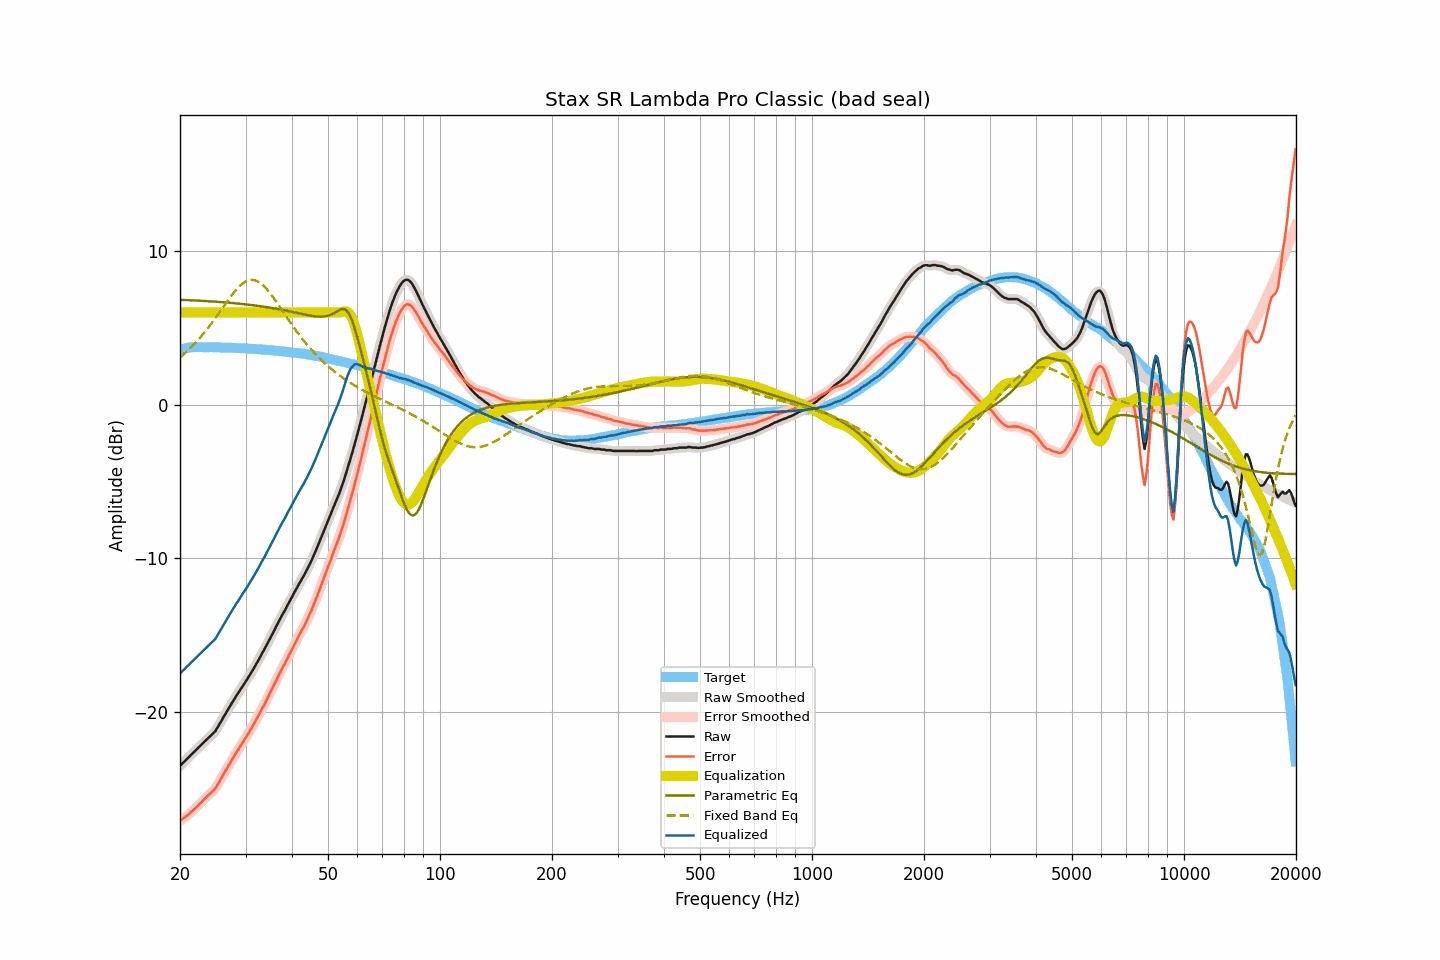

Source data for this figure (header and first rows):
frequency, raw, smoothed, error, error_smoothed, equalization, parametric_eq, fixed_band_eq, equalized_raw, equalized_smoothed, target
20.00, -23.49, -23.49, -27.06, -27.06, 6.00, 6.82, 3.08, -17.49, -17.49, 3.57
20.20, -23.38, -23.38, -26.98, -26.99, 6.00, 6.82, 3.16, -17.38, -17.38, 3.60
20.40, -23.28, -23.28, -26.91, -26.91, 6.00, 6.81, 3.25, -17.28, -17.28, 3.63
20.61, -23.18, -23.18, -26.83, -26.83, 6.00, 6.81, 3.35, -17.18, -17.18, 3.65
20.81, -23.07, -23.08, -26.75, -26.76, 6.00, 6.81, 3.44, -17.07, -17.08, 3.68
21.02, -22.97, -22.97, -26.68, -26.67, 6.00, 6.80, 3.54, -16.97, -16.97, 3.71
21.23, -22.87, -22.87, -26.59, -26.59, 6.00, 6.80, 3.64, -16.87, -16.87, 3.72
21.44, -22.76, -22.76, -26.49, -26.49, 6.00, 6.79, 3.74, -16.76, -16.76, 3.73
21.66, -22.66, -22.66, -26.40, -26.40, 6.00, 6.79, 3.84, -16.66, -16.66, 3.74
21.87, -22.56, -22.56, -26.30, -26.30, 6.00, 6.78, 3.96, -16.56, -16.56, 3.74
22.09, -22.46, -22.46, -26.21, -26.20, 6.00, 6.78, 4.07, -16.46, -16.46, 3.75
22.31, -22.35, -22.35, -26.10, -26.10, 6.00, 6.77, 4.18, -16.35, -16.35, 3.75
22.54, -22.25, -22.25, -26.00, -26.00, 6.00, 6.76, 4.30, -16.25, -16.25, 3.75
22.76, -22.15, -22.15, -25.90, -25.89, 6.00, 6.76, 4.42, -16.15, -16.15, 3.75
22.99, -22.04, -22.05, -25.78, -25.78, 6.00, 6.75, 4.54, -16.04, -16.05, 3.73
23.22, -21.94, -21.94, -25.68, -25.68, 6.00, 6.75, 4.67, -15.94, -15.94, 3.73
23.45, -21.84, -21.84, -25.57, -25.57, 6.00, 6.74, 4.80, -15.84, -15.84, 3.73
23.69, -21.73, -21.73, -25.47, -25.47, 6.00, 6.73, 4.93, -15.73, -15.73, 3.73
23.92, -21.63, -21.63, -25.36, -25.37, 6.00, 6.73, 5.07, -15.63, -15.63, 3.73
24.16, -21.53, -21.53, -25.27, -25.27, 6.00, 6.72, 5.21, -15.53, -15.53, 3.74
24.40, -21.43, -21.44, -25.17, -25.18, 6.00, 6.72, 5.35, -15.43, -15.44, 3.74
24.65, -21.34, -21.34, -25.07, -25.07, 6.00, 6.71, 5.49, -15.34, -15.34, 3.73
24.89, -21.23, -21.21, -24.96, -24.94, 6.00, 6.70, 5.63, -15.23, -15.21, 3.73
25.14, -21.06, -21.06, -24.79, -24.79, 6.00, 6.69, 5.78, -15.06, -15.06, 3.73
25.39, -20.88, -20.89, -24.60, -24.61, 6.00, 6.69, 5.93, -14.88, -14.89, 3.73
25.65, -20.70, -20.70, -24.43, -24.42, 6.00, 6.68, 6.08, -14.70, -14.70, 3.73
25.91, -20.52, -20.52, -24.24, -24.24, 6.00, 6.67, 6.23, -14.52, -14.52, 3.71
26.16, -20.33, -20.34, -24.04, -24.05, 6.00, 6.66, 6.38, -14.33, -14.34, 3.71
26.43, -20.16, -20.16, -23.88, -23.87, 6.00, 6.65, 6.53, -14.16, -14.16, 3.71
26.69, -19.98, -19.98, -23.69, -23.69, 6.00, 6.65, 6.67, -13.98, -13.98, 3.71
26.96, -19.80, -19.81, -23.51, -23.52, 6.00, 6.64, 6.82, -13.80, -13.81, 3.71
27.23, -19.63, -19.63, -23.34, -23.33, 6.00, 6.63, 6.96, -13.63, -13.63, 3.71
27.50, -19.45, -19.46, -23.16, -23.16, 6.00, 6.62, 7.10, -13.45, -13.46, 3.71
27.77, -19.28, -19.28, -22.97, -22.98, 6.00, 6.61, 7.23, -13.28, -13.28, 3.70
28.05, -19.12, -19.11, -22.81, -22.80, 6.00, 6.60, 7.37, -13.12, -13.11, 3.69
28.33, -18.94, -18.95, -22.62, -22.63, 6.00, 6.59, 7.49, -12.94, -12.95, 3.68
28.62, -18.79, -18.79, -22.47, -22.47, 6.00, 6.58, 7.60, -12.79, -12.79, 3.68
28.90, -18.62, -18.62, -22.30, -22.30, 6.00, 6.57, 7.71, -12.62, -12.62, 3.68
29.19, -18.46, -18.46, -22.13, -22.14, 6.00, 6.56, 7.81, -12.46, -12.46, 3.67
29.48, -18.30, -18.30, -21.98, -21.97, 6.00, 6.55, 7.89, -12.30, -12.30, 3.68
29.78, -18.13, -18.14, -21.80, -21.80, 6.00, 6.54, 7.96, -12.13, -12.14, 3.66
30.08, -17.97, -17.98, -21.64, -21.64, 6.00, 6.52, 8.02, -11.97, -11.98, 3.66
30.38, -17.82, -17.81, -21.47, -21.47, 6.00, 6.51, 8.07, -11.82, -11.81, 3.65
30.68, -17.64, -17.65, -21.29, -21.30, 6.00, 6.50, 8.10, -11.64, -11.65, 3.65
30.99, -17.48, -17.48, -21.12, -21.12, 6.00, 6.49, 8.12, -11.48, -11.48, 3.64
31.30, -17.31, -17.31, -20.95, -20.94, 6.00, 6.48, 8.12, -11.31, -11.31, 3.63
31.61, -17.13, -17.13, -20.76, -20.76, 6.00, 6.46, 8.11, -11.13, -11.13, 3.63
31.93, -16.94, -16.95, -20.56, -20.57, 6.00, 6.45, 8.08, -10.94, -10.95, 3.62
32.24, -16.76, -16.76, -20.37, -20.38, 6.00, 6.43, 8.04, -10.76, -10.76, 3.61
32.57, -16.58, -16.57, -20.19, -20.18, 6.00, 6.42, 7.98, -10.58, -10.57, 3.60
32.89, -16.39, -16.39, -19.99, -19.98, 6.00, 6.41, 7.91, -10.39, -10.39, 3.60
33.22, -16.18, -16.19, -19.77, -19.79, 6.00, 6.39, 7.83, -10.18, -10.19, 3.59
33.55, -16.01, -16.00, -19.59, -19.58, 6.00, 6.38, 7.73, -10.01, -10.00, 3.59
33.89, -15.81, -15.81, -19.38, -19.38, 6.00, 6.36, 7.63, -9.81, -9.81, 3.57
34.23, -15.61, -15.62, -19.18, -19.19, 6.00, 6.34, 7.51, -9.61, -9.62, 3.57
34.57, -15.42, -15.42, -18.98, -18.98, 6.00, 6.33, 7.39, -9.42, -9.42, 3.56
34.92, -15.22, -15.22, -18.77, -18.77, 6.00, 6.31, 7.26, -9.22, -9.22, 3.54
35.27, -15.01, -15.02, -18.55, -18.55, 6.00, 6.29, 7.12, -9.01, -9.02, 3.54
35.62, -14.81, -14.81, -18.34, -18.34, 6.00, 6.27, 6.98, -8.81, -8.81, 3.53
35.97, -14.60, -14.60, -18.11, -18.12, 6.00, 6.26, 6.83, -8.60, -8.60, 3.51
... 635 more rows
